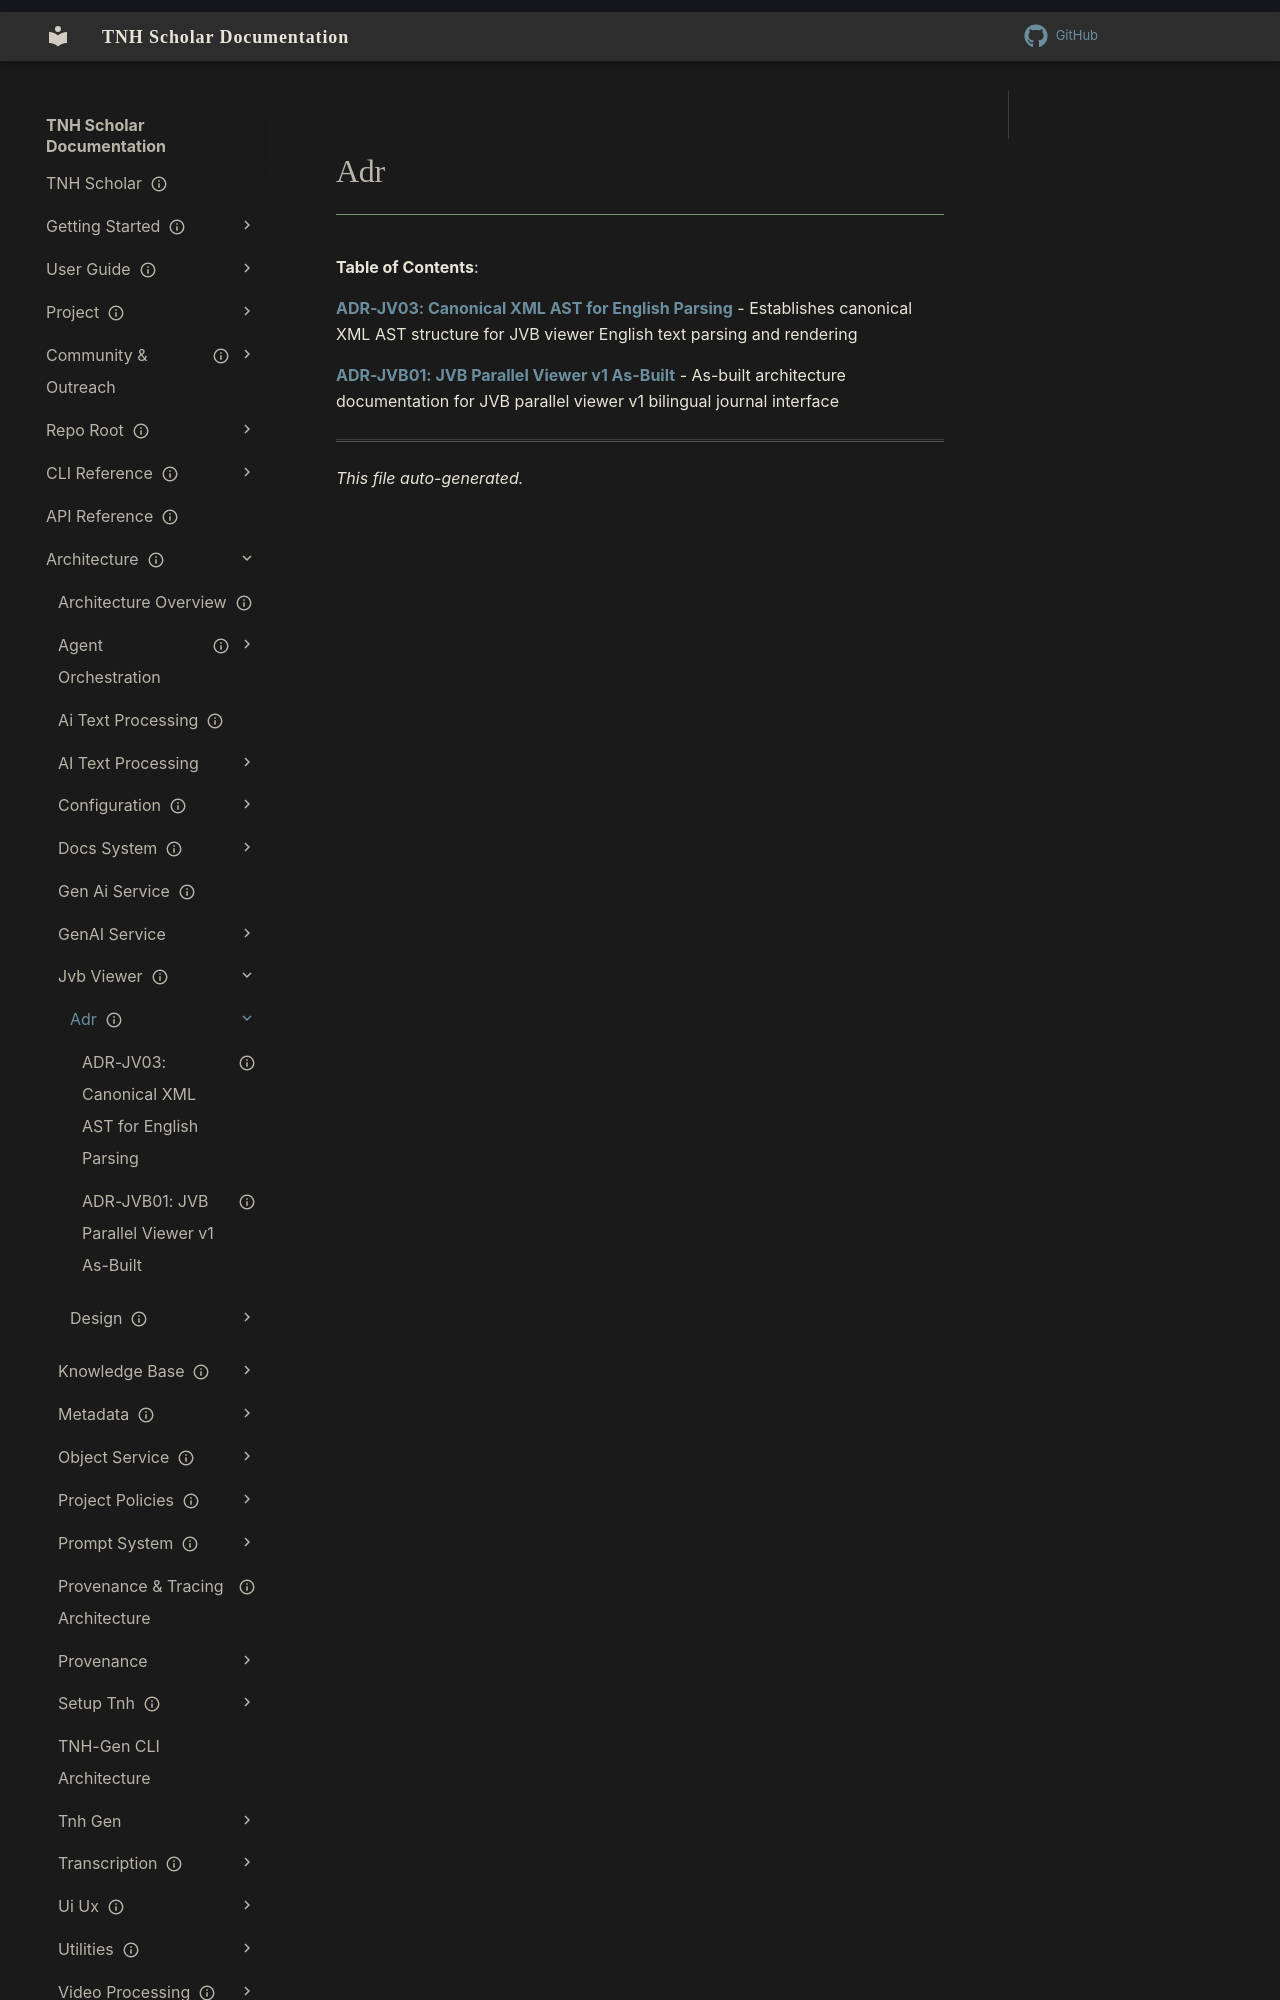

repository: aaronksolomon/tnh-scholar · page: architecture/jvb-viewer/adr/index.html · generator: mkdocs

---
title: "Adr"
description: "Table of contents for architecture/jvb-viewer/adr"
owner: ""
author: ""
status: current
created: "2026-10-31"
auto_generated: true
---

# Adr

**Table of Contents**:

<!-- To manually edit this file, update the front matter and keep `auto_generated: true` to allow regeneration. -->

**[ADR-JV03: Canonical XML AST for English Parsing](adr-jv03-canonical-xml-ast.md)** - Establishes canonical XML AST structure for JVB viewer English text parsing and rendering
